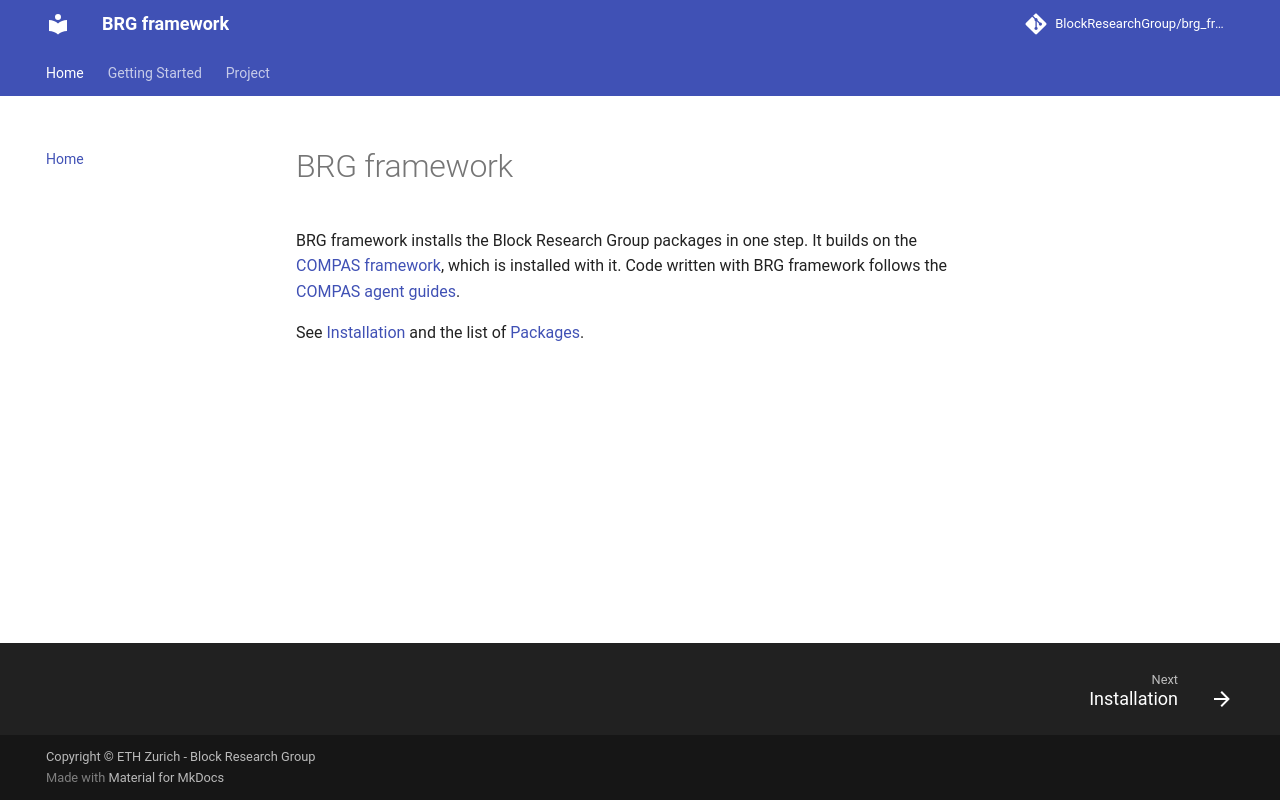

repository: petrasvestartas/brg_framework · page: index.html · generator: mkdocs

# BRG framework

BRG framework installs the Block Research Group packages in one step.
It builds on the [COMPAS framework](https://github.com/compas-dev/compas_framework), which is installed with it. Code written with BRG framework follows the [COMPAS agent guides](https://github.com/compas-dev/compas_framework/blob/c3-upgrade/AGENTS.md).

See [Installation](installation.md) and the list of [Packages](packages.md).
